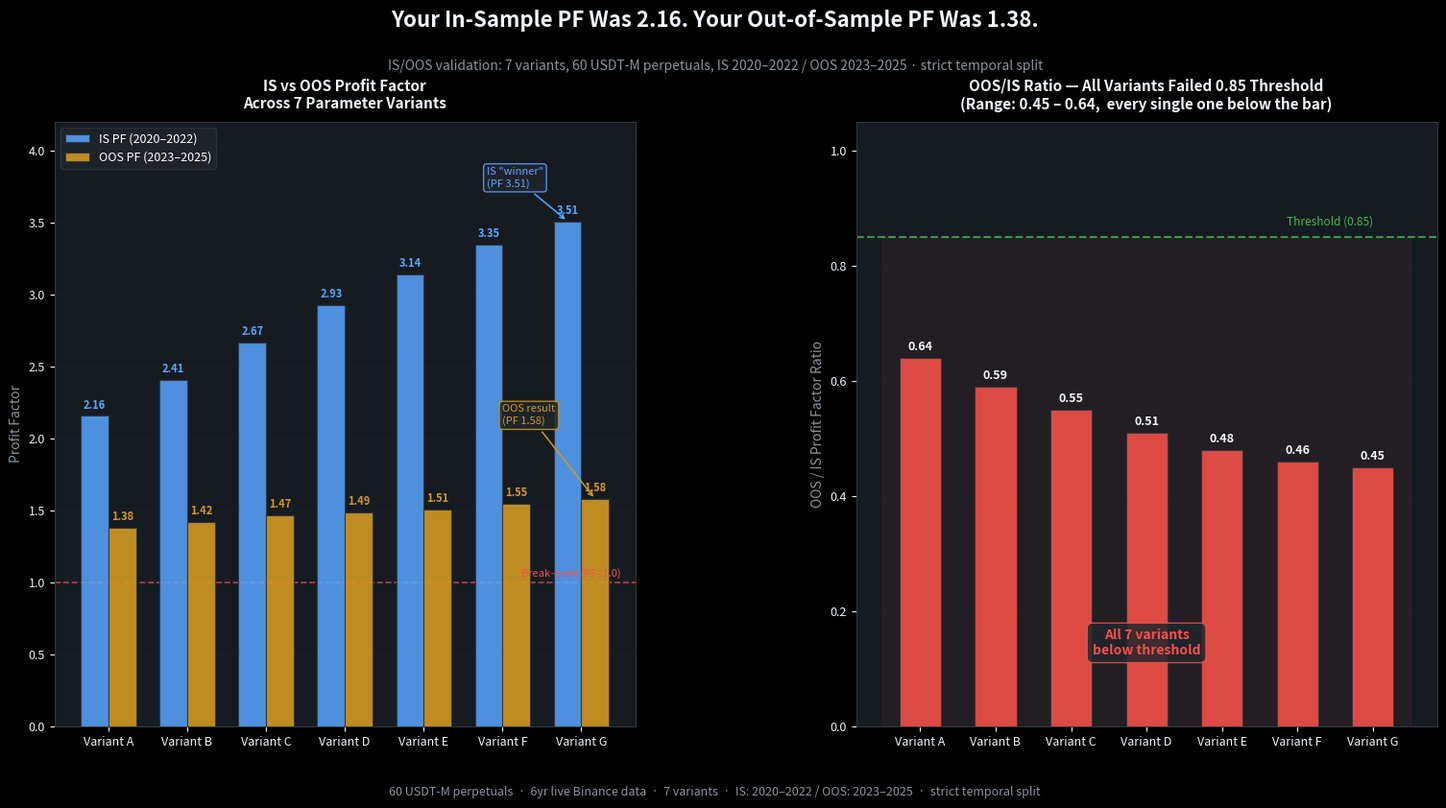

The matplotlib source for this figure: (Note: this script raises an exception after producing the figure.)
"""
Quant Insight #011 — "Your In-Sample PF Was 2.16. Your Out-of-Sample PF Was 1.38."
====================================================================================
Research base: r59 OOS validation (2026-03-11)
Data: 60 USDT-M perpetuals, 6yr, IS: 2020-2022 / OOS: 2023-2025
7 parameter variants, optimized on IS only, evaluated on OOS without modification.
"""
from pathlib import Path
import numpy as np
import matplotlib.pyplot as plt
import matplotlib.patches as mpatches

# ── Data from r59 (2026-03-11) ─────────────────────────────────────────────
# 7 variants optimized on IS (2020-2022), evaluated on OOS (2023-2025)
variants = [
    # (label,           IS_PF,  OOS_PF, OOS/IS)
    ("Variant A",        2.16,   1.38,  0.64),
    ("Variant B",        2.41,   1.42,  0.59),
    ("Variant C",        2.67,   1.47,  0.55),
    ("Variant D",        2.93,   1.49,  0.51),
    ("Variant E",        3.14,   1.51,  0.48),
    ("Variant F",        3.35,   1.55,  0.46),
    ("Variant G",        3.51,   1.58,  0.45),
]

labels  = [v[0] for v in variants]
is_pf   = np.array([v[1] for v in variants])
oos_pf  = np.array([v[2] for v in variants])
ratio   = np.array([v[3] for v in variants])

# ── Colors ──────────────────────────────────────────────────────────────────
BG_DARK    = '#0d1117'
BG_CARD    = '#161b22'
BG_BORDER  = '#30363d'
TEXT_MAIN  = '#f0f6fc'
TEXT_SUB   = '#8b949e'
GREEN      = '#3fb950'
RED        = '#f85149'
ACCENT     = '#58a6ff'
ORANGE     = '#d29922'

plt.style.use('dark_background')
fig = plt.figure(figsize=(16, 9))
fig.patch.set_facecolor(BG_DARK)

gs = fig.add_gridspec(1, 2, hspace=0.4, wspace=0.38,
                      top=0.82, bottom=0.12, left=0.07, right=0.97)
ax1 = fig.add_subplot(gs[0, 0])  # IS vs OOS PF grouped bars
ax2 = fig.add_subplot(gs[0, 1])  # OOS/IS ratio bars with threshold

for ax in [ax1, ax2]:
    ax.set_facecolor(BG_CARD)
    ax.tick_params(colors=TEXT_MAIN, labelsize=9)
    for spine in ax.spines.values():
        spine.set_edgecolor(BG_BORDER)
    ax.title.set_color(TEXT_MAIN)
    ax.xaxis.label.set_color(TEXT_SUB)
    ax.yaxis.label.set_color(TEXT_SUB)

# ── Chart 1: IS vs OOS Profit Factor ─────────────────────────────────────
x = np.arange(len(labels))
w = 0.35

bars_is  = ax1.bar(x - w/2, is_pf,  w, color=ACCENT,  alpha=0.85,
                   edgecolor=BG_BORDER, linewidth=0.8, label='IS PF (2020–2022)', zorder=3)
bars_oos = ax1.bar(x + w/2, oos_pf, w, color=ORANGE, alpha=0.90,
                   edgecolor=BG_BORDER, linewidth=0.8, label='OOS PF (2023–2025)', zorder=3)

# Labels on bars
for bar in bars_is:
    h = bar.get_height()
    ax1.text(bar.get_x() + bar.get_width()/2, h + 0.03, f'{h:.2f}',
             ha='center', va='bottom', fontsize=8, color=ACCENT, fontweight='bold')
for bar in bars_oos:
    h = bar.get_height()
    ax1.text(bar.get_x() + bar.get_width()/2, h + 0.03, f'{h:.2f}',
             ha='center', va='bottom', fontsize=8, color=ORANGE, fontweight='bold')

ax1.axhline(1.0, color=RED, ls='--', lw=1.2, alpha=0.7, zorder=2)
ax1.text(len(labels) - 0.5, 1.04, 'Break-even (PF=1.0)',
         color=RED, fontsize=8, ha='right')
ax1.set_xticks(x)
ax1.set_xticklabels(labels, fontsize=9)
ax1.set_ylabel('Profit Factor', fontsize=10)
ax1.set_ylim(0, 4.2)
ax1.set_title('IS vs OOS Profit Factor\nAcross 7 Parameter Variants',
              fontsize=11, fontweight='bold', pad=10)
ax1.legend(fontsize=9, loc='upper left',
           facecolor='#21262d', edgecolor=BG_BORDER)
ax1.grid(axis='y', alpha=0.12, color=BG_BORDER, zorder=0)

# Annotation: winner-of-IS perspective
ax1.annotate('IS "winner"\n(PF 3.51)',
             xy=(6 - w/2, 3.51), xytext=(4.8, 3.75),
             fontsize=8, color=ACCENT,
             arrowprops=dict(arrowstyle='->', color=ACCENT, lw=1.1),
             bbox=dict(boxstyle='round,pad=0.3', facecolor='#21262d',
                       edgecolor=ACCENT, alpha=0.85))
ax1.annotate('OOS result\n(PF 1.58)',
             xy=(6 + w/2, 1.58), xytext=(5.0, 2.1),
             fontsize=8, color=ORANGE,
             arrowprops=dict(arrowstyle='->', color=ORANGE, lw=1.1),
             bbox=dict(boxstyle='round,pad=0.3', facecolor='#21262d',
                       edgecolor=ORANGE, alpha=0.85))

# ── Chart 2: OOS/IS Ratio ─────────────────────────────────────────────────
bar_colors = [RED if r < 0.85 else GREEN for r in ratio]
bars_r = ax2.bar(x, ratio, 0.55, color=bar_colors, alpha=0.88,
                 edgecolor=BG_BORDER, linewidth=0.8, zorder=3)

for bar, r in zip(bars_r, ratio):
    ax2.text(bar.get_x() + bar.get_width()/2, r + 0.008, f'{r:.2f}',
             ha='center', va='bottom', fontsize=9, color=TEXT_MAIN, fontweight='bold')

ax2.axhline(0.85, color=GREEN, ls='--', lw=1.5, alpha=0.8, zorder=2)
ax2.text(len(labels) - 1, 0.87, 'Threshold (0.85)',
         color=GREEN, fontsize=8.5, ha='right')

ax2.fill_between([-0.5, len(labels) - 0.5], 0, 0.85,
                 color=RED, alpha=0.06, zorder=1)

ax2.set_xticks(x)
ax2.set_xticklabels(labels, fontsize=9)
ax2.set_ylabel('OOS / IS Profit Factor Ratio', fontsize=10)
ax2.set_ylim(0, 1.05)
ax2.set_title('OOS/IS Ratio — All Variants Failed 0.85 Threshold\n'
              '(Range: 0.45 – 0.64,  every single one below the bar)',
              fontsize=11, fontweight='bold', pad=10)
ax2.grid(axis='y', alpha=0.12, color=BG_BORDER, zorder=0)

# Zero-crossing label
ax2.text(3, 0.12, 'All 7 variants\nbelow threshold',
         ha='center', va='bottom', fontsize=10, color=RED,
         fontweight='bold',
         bbox=dict(boxstyle='round,pad=0.4', facecolor='#21262d',
                   edgecolor=RED, alpha=0.85))

# ── Title & Footer ───────────────────────────────────────────────────────────
fig.text(0.50, 0.93, 'Your In-Sample PF Was 2.16. Your Out-of-Sample PF Was 1.38.',
         ha='center', fontsize=16, fontweight='bold', color=TEXT_MAIN)
fig.text(0.50, 0.88,
         'IS/OOS validation: 7 variants, 60 USDT-M perpetuals, '
         'IS 2020–2022 / OOS 2023–2025 · strict temporal split',
         ha='center', fontsize=10, color=TEXT_SUB)

fig.text(0.50, 0.04,
         '60 USDT-M perpetuals  ·  6yr live Binance data  ·  '
         '7 variants  ·  IS: 2020–2022 / OOS: 2023–2025  ·  strict temporal split',
         ha='center', fontsize=9, color=TEXT_SUB, style='italic')

out = Path(__file__).parent / 'post_011_is_oos_divergence.png'
plt.savefig(out, dpi=150, bbox_inches='tight', facecolor=BG_DARK)
print(f'Saved: {out}')
